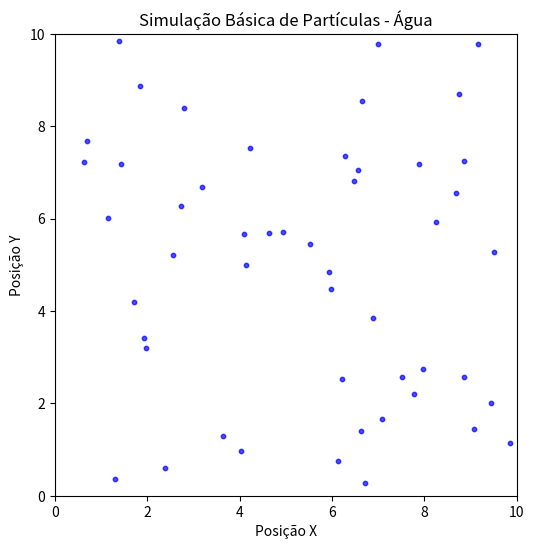

Write the Python code that produced this figure.
import numpy as np
import matplotlib.pyplot as plt
import matplotlib.animation as animation

# --- Parâmetros da Simulação ---
NUM_PARTICULAS = 50
GRAVIDADE = np.array([0, -0.05])  # Força da gravidade (em y negativo)
FATOR_AMORTECIMENTO = 0.95        # Fator de perda de velocidade (viscosidade/ar)
FATOR_COLISAO_PAREDE = 0.8        # Fator de 'salto' ao colidir com a parede
TEMPO_PASSO = 0.3                 # Delta de tempo para a integração
LIMITE_X = (0, 10)                # Limites da área de simulação (x)
LIMITE_Y = (0, 10)                # Limites da área de simulação (y)
TAMANHO_PARTICULA = 0.1           # Tamanho (raio) da partícula para colisões

# --- Inicialização ---

# Posições iniciais aleatórias (x, y)
posicoes = np.random.uniform(LIMITE_X[0] + TAMANHO_PARTICULA,
                            LIMITE_X[1] - TAMANHO_PARTICULA,
                            (NUM_PARTICULAS, 2))

# Velocidades iniciais (vx, vy) - aleatórias e pequenas
velocidades = np.random.uniform(-0.1, 0.1, (NUM_PARTICULAS, 2))

# --- Funções de Simulação ---

def atualizar_particulas(posicoes, velocidades, dt):
    """Atualiza a posição e velocidade das partículas aplicando gravidade e limites."""

    # 1. Aplicar a Gravidade (Integração de Euler)
    # V_novo = V_atual + Gravidade * dt
    velocidades[:] += GRAVIDADE * dt

    # 2. Atualizar Posição
    # P_novo = P_atual + V_novo * dt
    posicoes[:] += velocidades * dt

    # 3. Tratar Colisões com as Paredes
    
    # Colisão com o limite X inferior (x < LIMITE_X[0])
    idx_colisao_x_min = posicoes[:, 0] < LIMITE_X[0] + TAMANHO_PARTICULA
    velocidades[idx_colisao_x_min, 0] *= -FATOR_COLISAO_PAREDE # Inverte vx e amortece
    posicoes[idx_colisao_x_min, 0] = LIMITE_X[0] + TAMANHO_PARTICULA # Reposiciona

    # Colisão com o limite X superior (x > LIMITE_X[1])
    idx_colisao_x_max = posicoes[:, 0] > LIMITE_X[1] - TAMANHO_PARTICULA
    velocidades[idx_colisao_x_max, 0] *= -FATOR_COLISAO_PAREDE # Inverte vx e amortece
    posicoes[idx_colisao_x_max, 0] = LIMITE_X[1] - TAMANHO_PARTICULA # Reposiciona

    # Colisão com o limite Y inferior (y < LIMITE_Y[0] - "chão")
    idx_colisao_y_min = posicoes[:, 1] < LIMITE_Y[0] + TAMANHO_PARTICULA
    velocidades[idx_colisao_y_min, 1] *= -FATOR_COLISAO_PAREDE # Inverte vy e amortece
    posicoes[idx_colisao_y_min, 1] = LIMITE_Y[0] + TAMANHO_PARTICULA # Reposiciona
    
    # Colisão com o limite Y superior (y > LIMITE_Y[1])
    idx_colisao_y_max = posicoes[:, 1] > LIMITE_Y[1] - TAMANHO_PARTICULA
    velocidades[idx_colisao_y_max, 1] *= -FATOR_COLISAO_PAREDE # Inverte vy e amortece
    posicoes[idx_colisao_y_max, 1] = LIMITE_Y[1] - TAMANHO_PARTICULA # Reposiciona

    # 4. Aplicar Amortecimento (para simular perda de energia/viscosidade)
    velocidades[:] *= FATOR_AMORTECIMENTO

# --- Configuração da Animação ---

fig, ax = plt.subplots(figsize=(6, 6))

# Configurações do gráfico
ax.set_xlim(LIMITE_X)
ax.set_ylim(LIMITE_Y)
ax.set_aspect('equal', adjustable='box')
ax.set_title("Simulação Básica de Partículas - Água")
ax.set_xlabel("Posição X")
ax.set_ylabel("Posição Y")

# Criação inicial dos pontos (sc é o "scatter" do Matplotlib)
sc = ax.scatter(posicoes[:, 0], posicoes[:, 1], s=10, color='blue', alpha=0.7)

# Função chamada a cada quadro (frame) da animação
def animate(frame):
    """Função de atualização para a animação."""
    
    # Roda a lógica da física
    atualizar_particulas(posicoes, velocidades, TEMPO_PASSO)
    
    # Atualiza os dados do scatter plot com as novas posições
    sc.set_offsets(posicoes)
    
    return sc, # Retorna a lista de objetos gráficos modificados

# Cria a animação
ani = animation.FuncAnimation(fig, animate, frames=200, interval=50, blit=True, repeat=True)

# Exibe a animação
plt.show()

# Se você quiser salvar a animação como GIF ou vídeo (pode demorar):
# ani.save('simulacao_agua.gif', writer='imagemagick', fps=20)